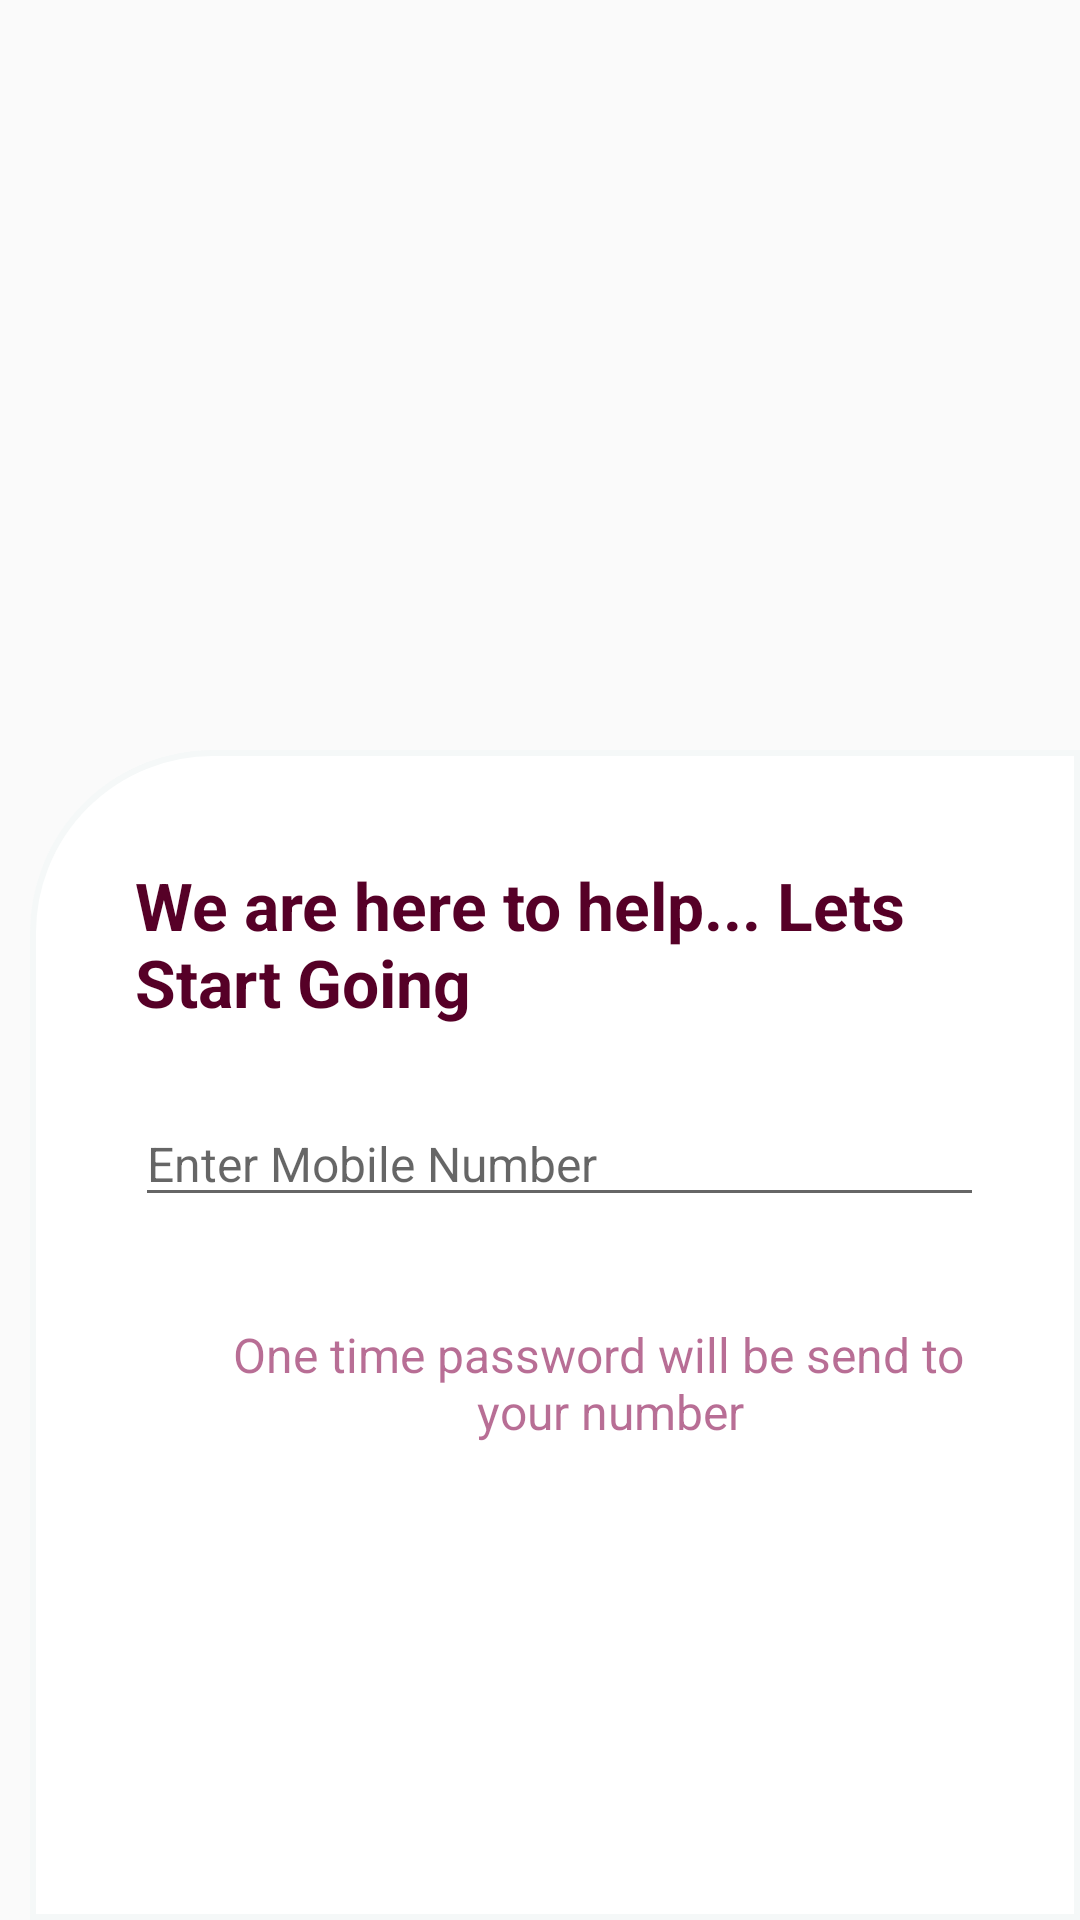

Produce the Android XML layout that renders to this screen, including the resource entries it uses.
<!-- AndroidManifest.xml: application theme AppTheme -->
<!-- res/layout/fragment_login_phone.xml -->
<?xml version="1.0" encoding="utf-8"?>
<LinearLayout xmlns:android="http://schemas.android.com/apk/res/android"
    android:layout_width="match_parent"
    android:layout_height="match_parent"
    android:orientation="vertical">

    <ImageView
        android:layout_width="200dp"
        android:layout_height="200dp"
        android:layout_gravity="center_horizontal"
        android:layout_marginTop="25dp"
        android:scaleType="centerCrop"
        android:src="@drawable/slider_1" />

    <LinearLayout
        android:layout_width="match_parent"
        android:layout_height="match_parent"
        android:layout_marginLeft="10dp"
        android:layout_marginTop="25dp"
        android:background="@drawable/login_card_background"
        android:orientation="vertical"
        android:paddingLeft="35dp">

        <TextView
            android:layout_width="match_parent"
            android:layout_height="wrap_content"
            android:layout_marginTop="35dp"
            android:text="@string/login_text"
            android:textColor="@color/colorPrimaryDark"
            android:textSize="22sp"
            android:textStyle="bold" />

        <LinearLayout
            android:layout_width="match_parent"
            android:layout_height="wrap_content"
            android:orientation="horizontal">

            <EditText
                android:id="@+id/etPhoneNumber"
                android:layout_width="match_parent"
                android:layout_height="wrap_content"
                android:layout_marginTop="25dp"
                android:layout_marginRight="30dp"
                android:hint="Enter Mobile Number"
                android:textColor="@color/black"
                android:textSize="16sp" />

        </LinearLayout>


        <TextView
            android:layout_width="match_parent"
            android:layout_height="wrap_content"
            android:layout_marginTop="35dp"
            android:alpha="0.6"
            android:gravity="center"
            android:text="@string/login_otp_text"
            android:textColor="@color/colorPrimary"
            android:textSize="16sp" />


        <Button
            android:id="@+id/otp_btn"
            android:layout_width="match_parent"
            android:layout_height="50dp"
            android:layout_marginTop="15dp"
            android:layout_marginRight="30dp"
            android:background="@drawable/button_background"
            android:text="Send OTP"
            android:textColor="@color/white"
            android:textSize="16sp" />


    </LinearLayout>


</LinearLayout>
<!-- resources referenced by this layout -->
<resources>
  <color name="black">#FF000000</color>
  <color name="colorPrimary">#880e4f</color>
  <color name="colorPrimaryDark">#560027</color>
  <color name="white">#FFFFFFFF</color>
  <!-- drawable login_card_background (drawable) -->
  <?xml version="1.0" encoding="utf-8"?>
  <shape xmlns:android="http://schemas.android.com/apk/res/android">
      <stroke android:width="2dp" android:color="#F5F8F8" />
      <padding android:left="2dp"
          android:top="2dp"
          android:right="2dp"
          android:bottom="2dp" />
      <corners android:topLeftRadius="60dp"
          />
      <solid android:color="#ffffff" />
  </shape>
  <string name="login_otp_text">"One time password will be send to \n your number"</string>
  <string name="login_text">"We are here to help... Lets \nStart Going "</string>
  <style name="AppTheme" parent="Theme.AppCompat.Light.NoActionBar">
          
          <item name="colorPrimary">@color/colorPrimary</item>
          <item name="colorPrimaryDark">@color/colorPrimaryDark</item>
          <item name="colorAccent">@color/colorAccent</item>
          <item name="windowActionBar">false</item>
          <item name="windowNoTitle">true</item>
      </style>
  <color name="colorAccent">#4EE147</color>
</resources>
